Photos from the image-classification dataset "imgs2train" in the GitHub repository Flavjack/quinoa_panicle_phenotyping. Its 2 classes are: amaranth, glomerulate.

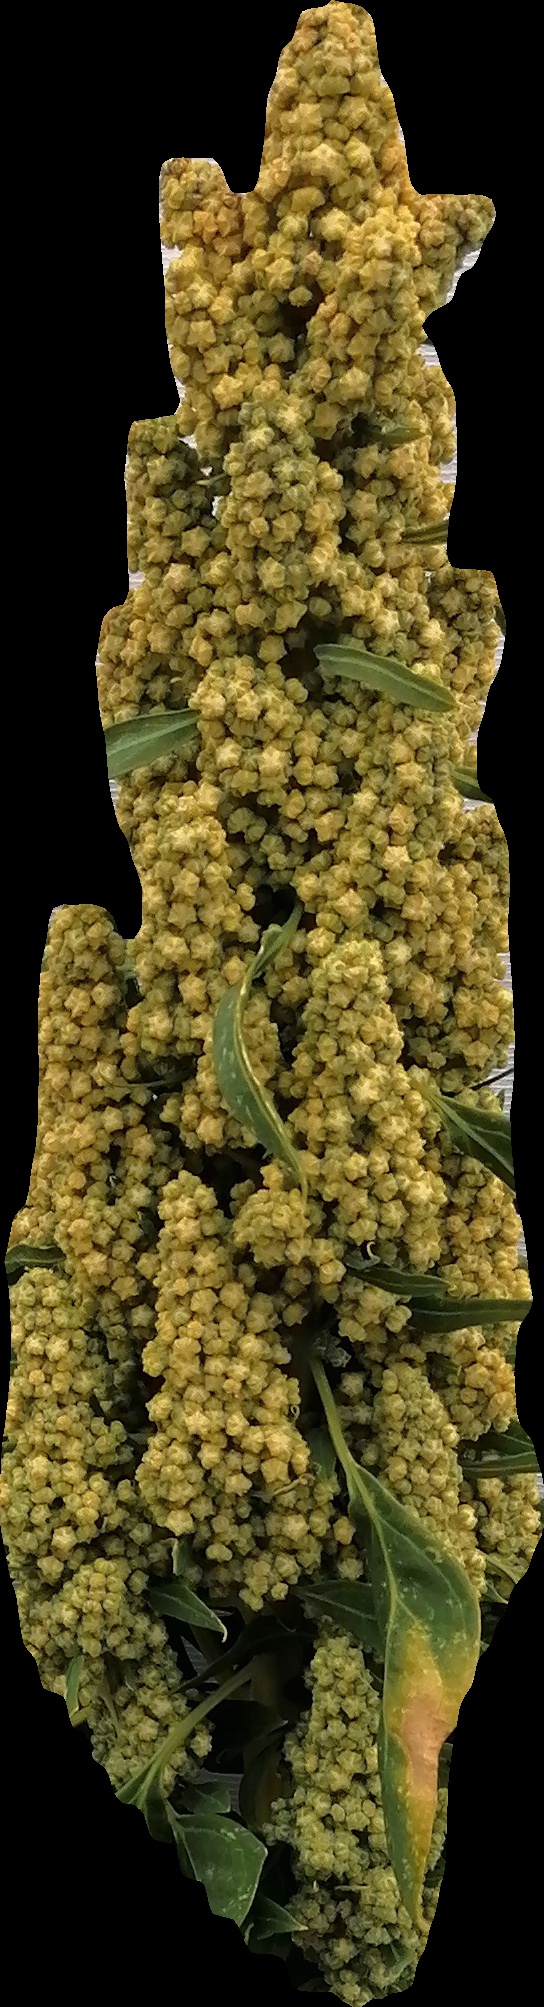
Label: amaranth

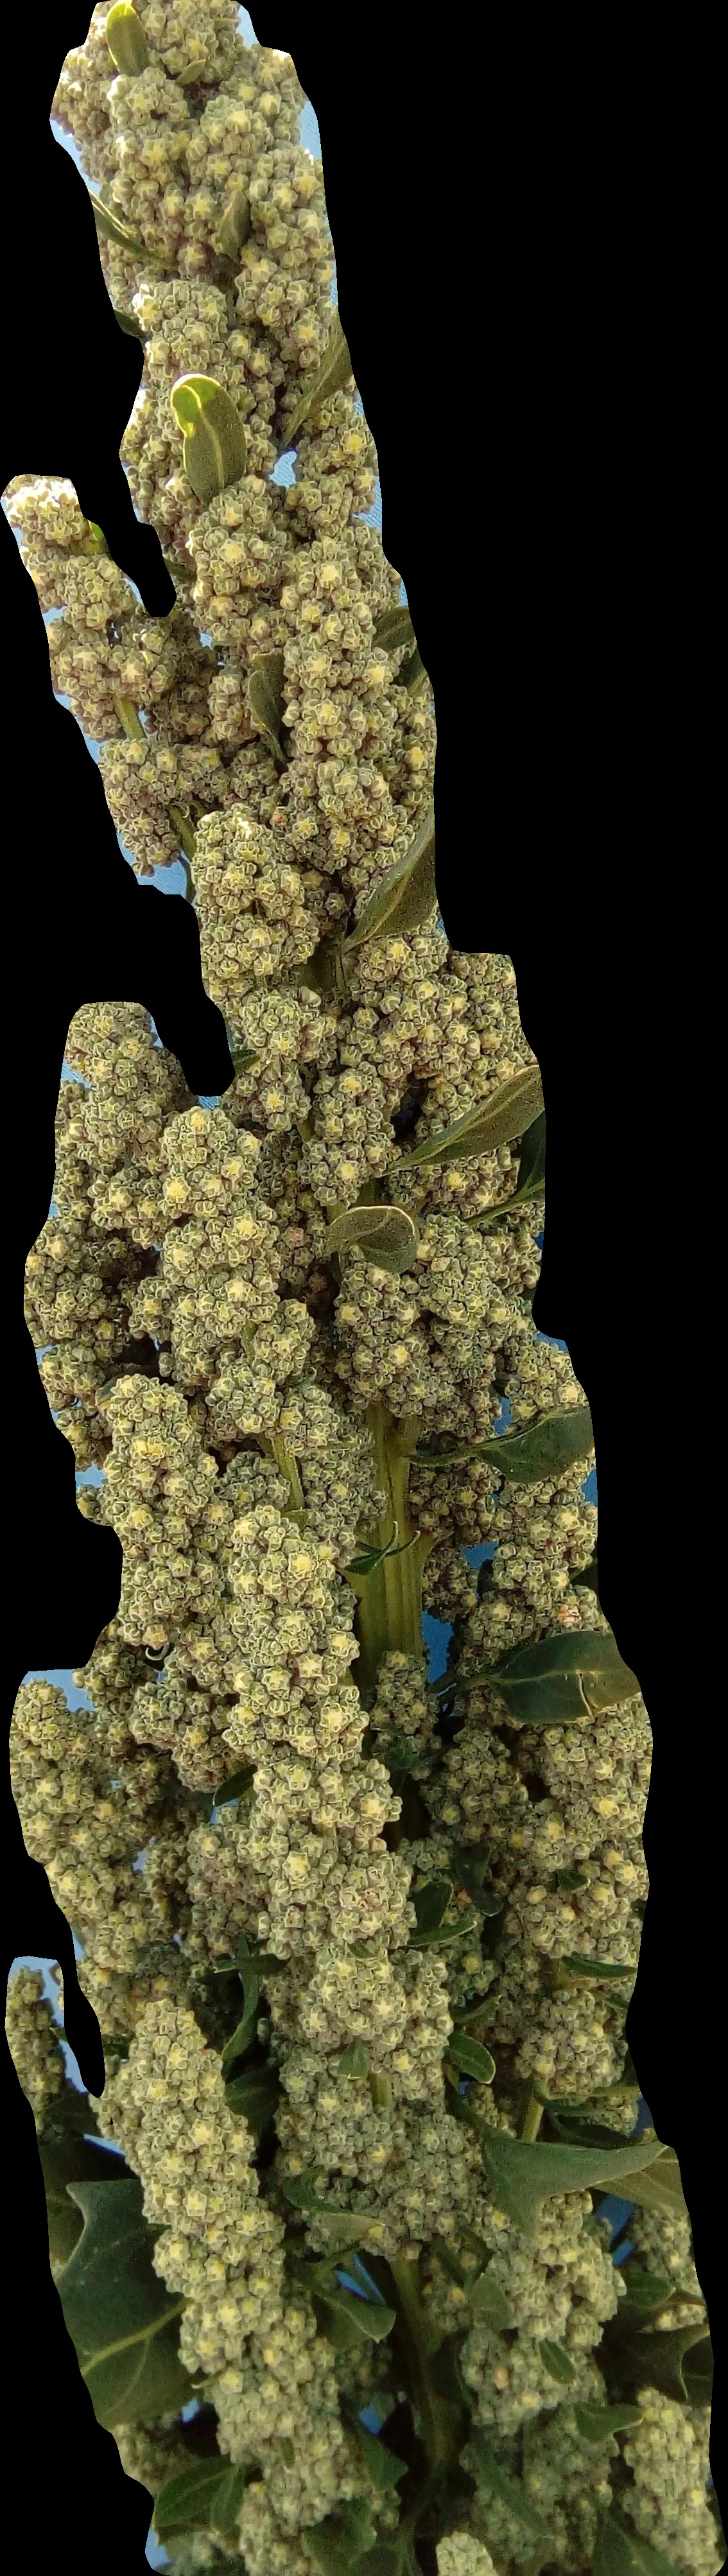
Label: amaranth

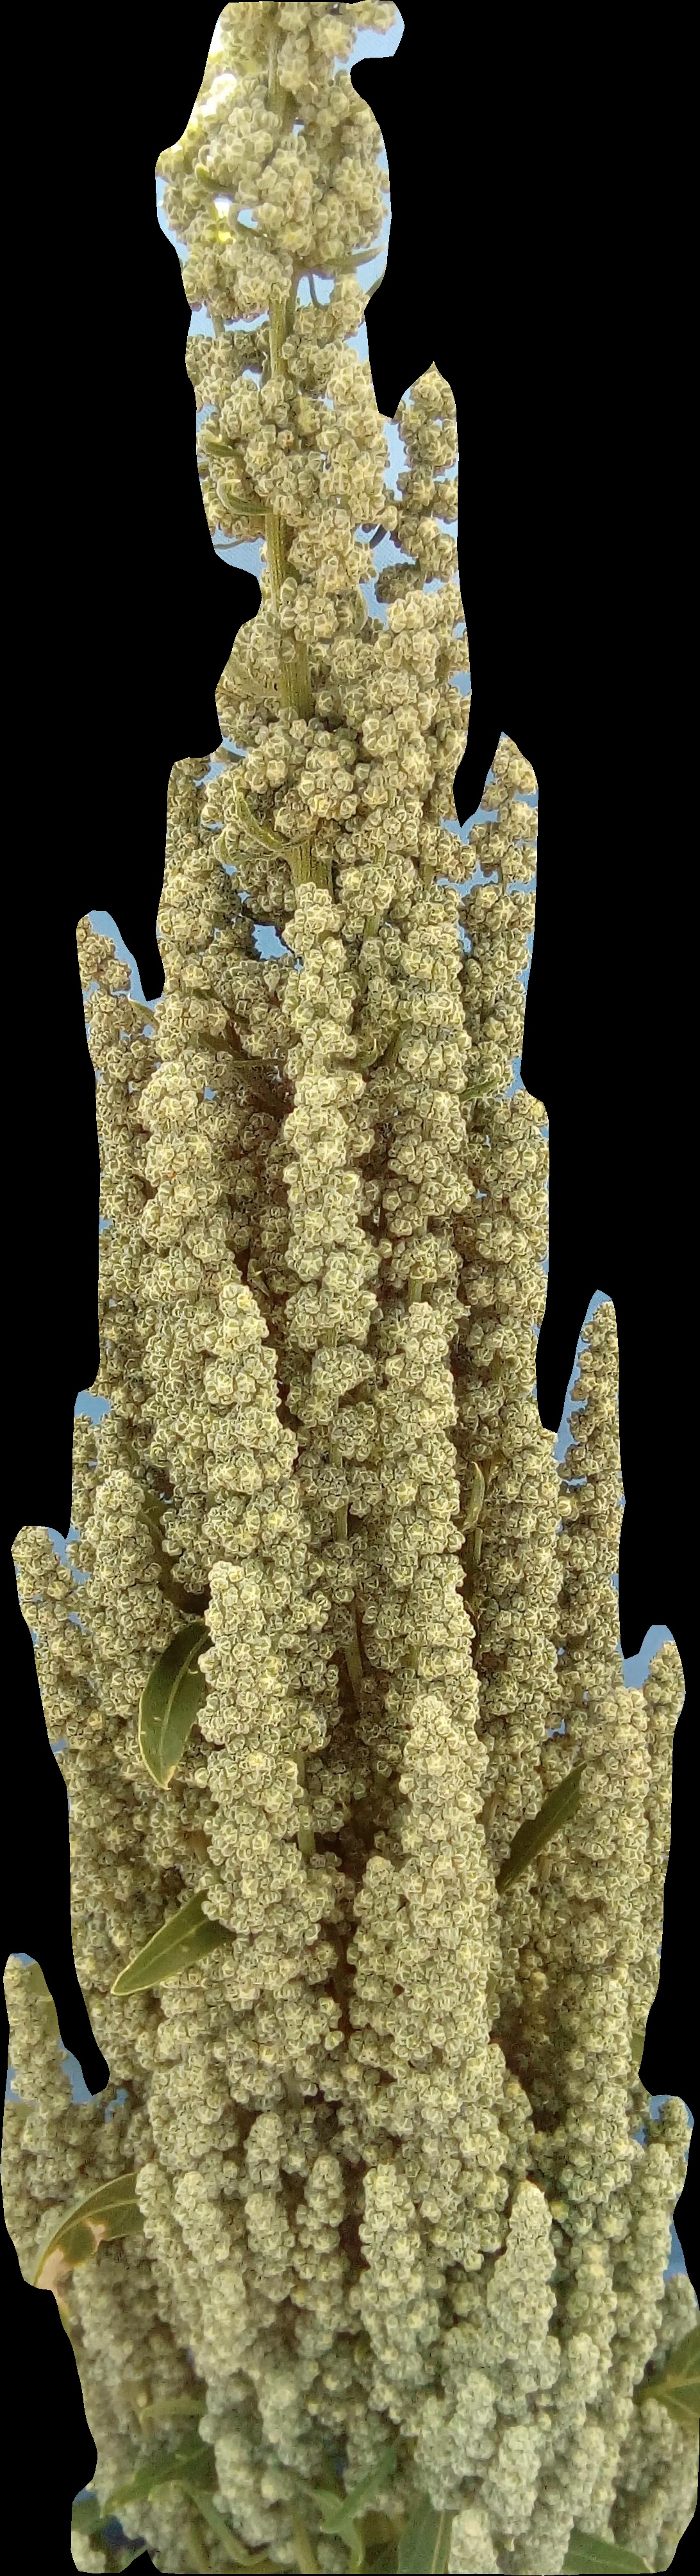
Label: amaranth

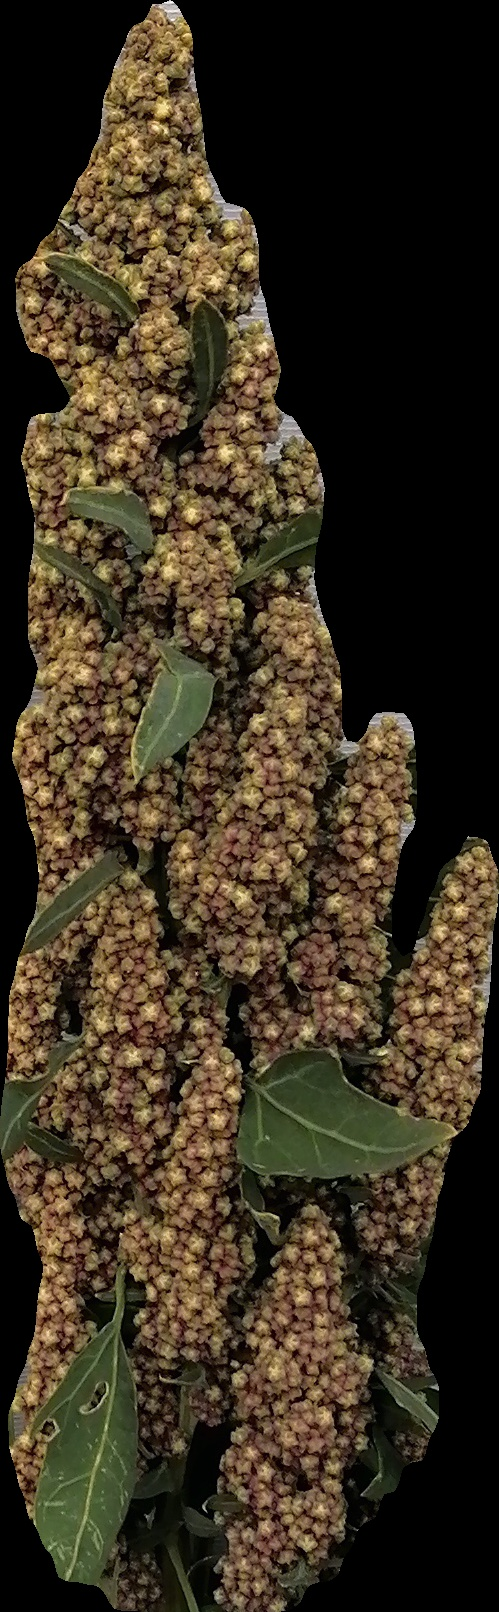
Label: amaranth

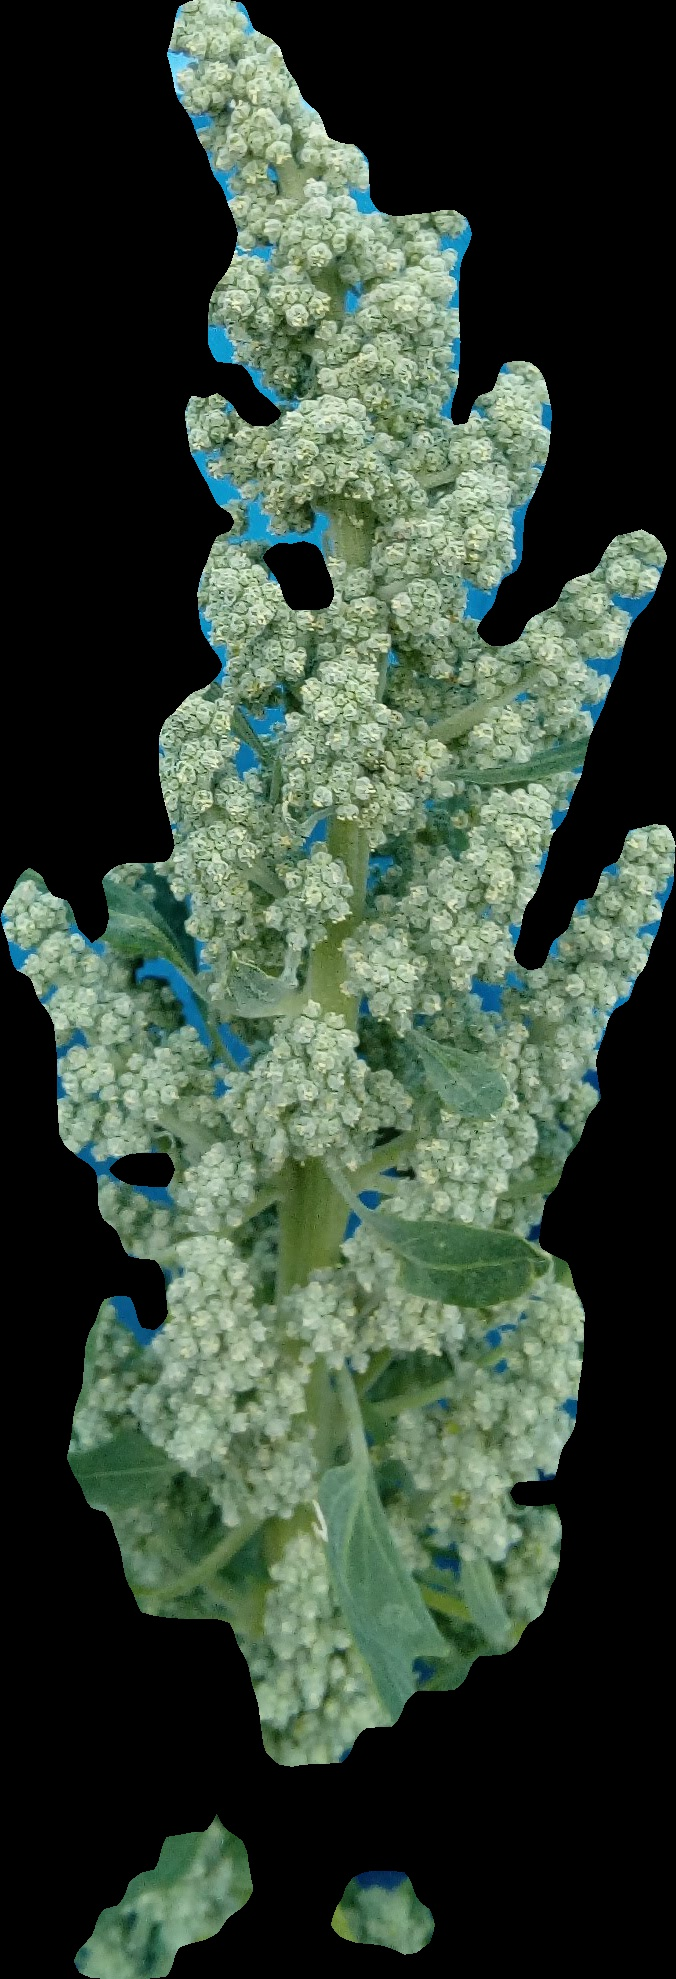
Label: amaranth
